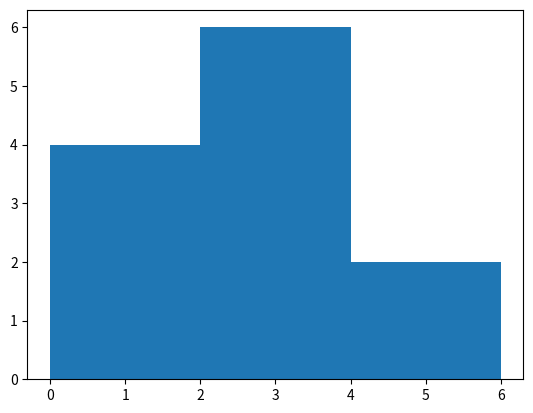

Reproduce this figure in Python.
import matplotlib.pyplot as plt
values = [0,.6,1.4, 1.6, 2.2, 2.5, 2.6, 3.2, 3.5, 3.9, 4.2, 6]
plt.hist(values, bins=3)
plt.show()